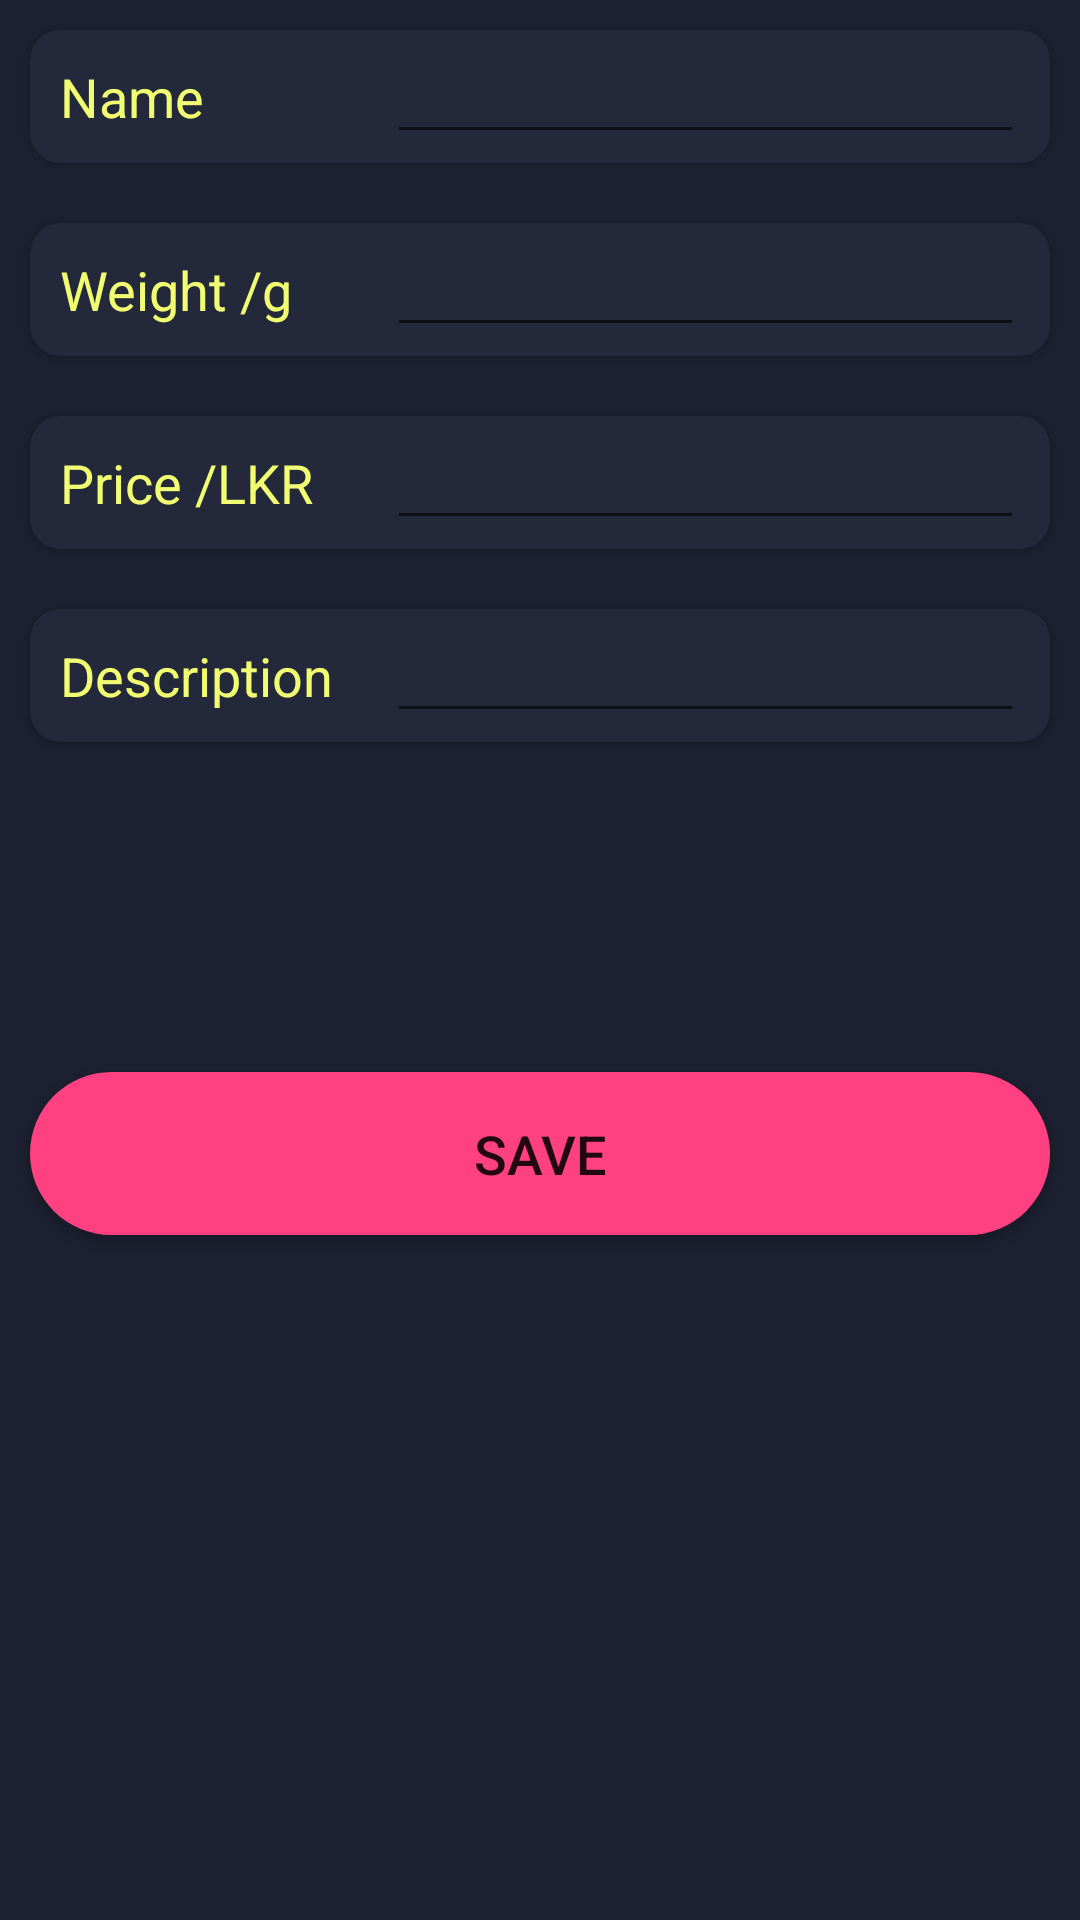

Android layout source for this screen:
<!-- AndroidManifest.xml: application theme AppTheme -->
<!-- res/layout/activity_add_products.xml -->
<?xml version="1.0" encoding="utf-8"?>
<android.support.constraint.ConstraintLayout xmlns:android="http://schemas.android.com/apk/res/android"
    xmlns:app="http://schemas.android.com/apk/res-auto"
    xmlns:tools="http://schemas.android.com/tools"
    android:layout_width="match_parent"
    android:layout_height="match_parent"
    android:background="@color/colorPrimary"
    tools:context=".AddProducts">


<ScrollView
    android:layout_width="match_parent"
    android:layout_height="match_parent">
    <LinearLayout
        android:layout_width="match_parent"
        android:layout_height="match_parent"
        android:orientation="vertical">

        <android.support.v7.widget.CardView
            android:layout_width="match_parent"
            android:layout_height="wrap_content"
            android:layout_margin="10dp"
            android:backgroundTint="@color/colorPrimaryDark"
            android:foreground="?android:attr/selectableItemBackground"
            app:cardCornerRadius="10dp">

            <LinearLayout
                android:layout_width="match_parent"
                android:layout_height="wrap_content"
                android:orientation="horizontal"
                android:weightSum="2">

                <TextView
                    android:layout_width="0dp"
                    android:layout_height="wrap_content"
                    android:layout_weight="0.70"
                    android:padding="10dp"
                    android:text="Name"
                    android:textColor="@color/colorAccent"
                    android:textSize="18sp" />

                <EditText
                    android:id="@+id/product_name"
                    android:layout_width="0dp"
                    android:maxLines="1"
                    android:layout_height="wrap_content"
                    android:textColor="@color/white"
                    android:layout_weight="1.25" />

            </LinearLayout>

        </android.support.v7.widget.CardView>

        <android.support.v7.widget.CardView
            android:layout_width="match_parent"
            android:layout_height="wrap_content"
            android:layout_margin="10dp"
            android:backgroundTint="@color/colorPrimaryDark"
            android:foreground="?android:attr/selectableItemBackground"
            app:cardCornerRadius="10dp">

            <LinearLayout
                android:layout_width="match_parent"
                android:layout_height="wrap_content"
                android:orientation="horizontal"
                android:weightSum="2">

                <TextView
                    android:layout_width="0dp"
                    android:layout_height="wrap_content"
                    android:layout_weight="0.70"
                    android:padding="10dp"
                    android:text="Weight /g"
                    android:textColor="@color/colorAccent"
                    android:textSize="18sp" />

                <EditText
                    android:id="@+id/product_weight"
                    android:layout_width="0dp"
                    android:layout_height="wrap_content"
                    android:textColor="@color/white"
                    android:inputType="numberDecimal"
                    android:maxLines="1"
                    android:layout_weight="1.25" />

            </LinearLayout>

        </android.support.v7.widget.CardView>

        <android.support.v7.widget.CardView
            android:layout_width="match_parent"
            android:layout_height="wrap_content"
            android:layout_margin="10dp"
            android:backgroundTint="@color/colorPrimaryDark"
            android:foreground="?android:attr/selectableItemBackground"
            app:cardCornerRadius="10dp">

            <LinearLayout
                android:layout_width="match_parent"
                android:layout_height="wrap_content"
                android:orientation="horizontal"
                android:weightSum="2">

                <TextView
                    android:layout_width="0dp"
                    android:layout_height="wrap_content"
                    android:layout_weight="0.70"
                    android:padding="10dp"
                    android:text="Price /LKR"
                    android:textColor="@color/colorAccent"
                    android:textSize="18sp" />

                <EditText
                    android:id="@+id/product_price"
                    android:layout_width="0dp"
                    android:inputType="numberDecimal"
                    android:maxLines="1"
                    android:layout_height="wrap_content"
                    android:layout_weight="1.25"
                    android:textColor="@color/white" />

            </LinearLayout>

        </android.support.v7.widget.CardView>

        <android.support.v7.widget.CardView
            android:layout_width="match_parent"
            android:layout_height="wrap_content"
            android:layout_margin="10dp"
            android:backgroundTint="@color/colorPrimaryDark"
            android:foreground="?android:attr/selectableItemBackground"
            app:cardCornerRadius="10dp">

            <LinearLayout
                android:layout_width="match_parent"
                android:layout_height="wrap_content"
                android:orientation="horizontal"
                android:weightSum="2">

                <TextView
                    android:layout_width="0dp"
                    android:layout_height="wrap_content"
                    android:layout_weight="0.70"
                    android:padding="10dp"
                    android:text="Description"
                    android:textColor="@color/colorAccent"
                    android:textSize="18sp" />

                <EditText
                    android:id="@+id/product_description"
                    android:layout_width="0dp"
                    android:maxLines="5"
                    android:layout_height="wrap_content"
                    android:layout_weight="1.25"
                    android:textColor="@color/white"/>

            </LinearLayout>

        </android.support.v7.widget.CardView>

        <Button
            android:id="@+id/saveButton"
            android:layout_width="match_parent"
            android:layout_height="wrap_content"
            android:layout_marginTop="30dp"
            android:layout_marginRight="10dp"
            android:layout_marginLeft="10dp"
            android:background="@drawable/button_background"
            android:foreground="?android:attr/selectableItemBackground"
            android:text="SAVE"
            android:textSize="18sp"
            android:backgroundTint="@color/colorAccent1"
            android:layout_marginVertical="100dp"/>

    </LinearLayout>

</ScrollView>

</android.support.constraint.ConstraintLayout>
<!-- resources referenced by this layout -->
<resources>
  <color name="colorAccent">#F2FE71</color>
  <color name="colorAccent1">#FF4081</color>
  <color name="colorPrimary">#1c2030</color>
  <color name="colorPrimaryDark">#23283a</color>
  <color name="white">#FFFFFF</color>
  <!-- drawable button_background (drawable) -->
  <?xml version="1.0" encoding="utf-8"?>
  <shape android:shape="rectangle" xmlns:android="http://schemas.android.com/apk/res/android">
      <solid android:color="@color/lightgray"/>
      <corners android:radius="1000dp" />
      <padding android:bottom="15dp" android:left="15dp" android:right="15dp" android:top="15dp" />
  
  </shape>
  <style name="AppTheme" parent="Theme.AppCompat.Light.DarkActionBar">
          
          <item name="colorPrimary">@color/colorPrimary</item>
          <item name="colorPrimaryDark">@color/colorPrimaryDark</item>
          <item name="colorAccent">@color/colorAccent</item>
      </style>
  <color name="lightgray">#ededed</color>
</resources>
